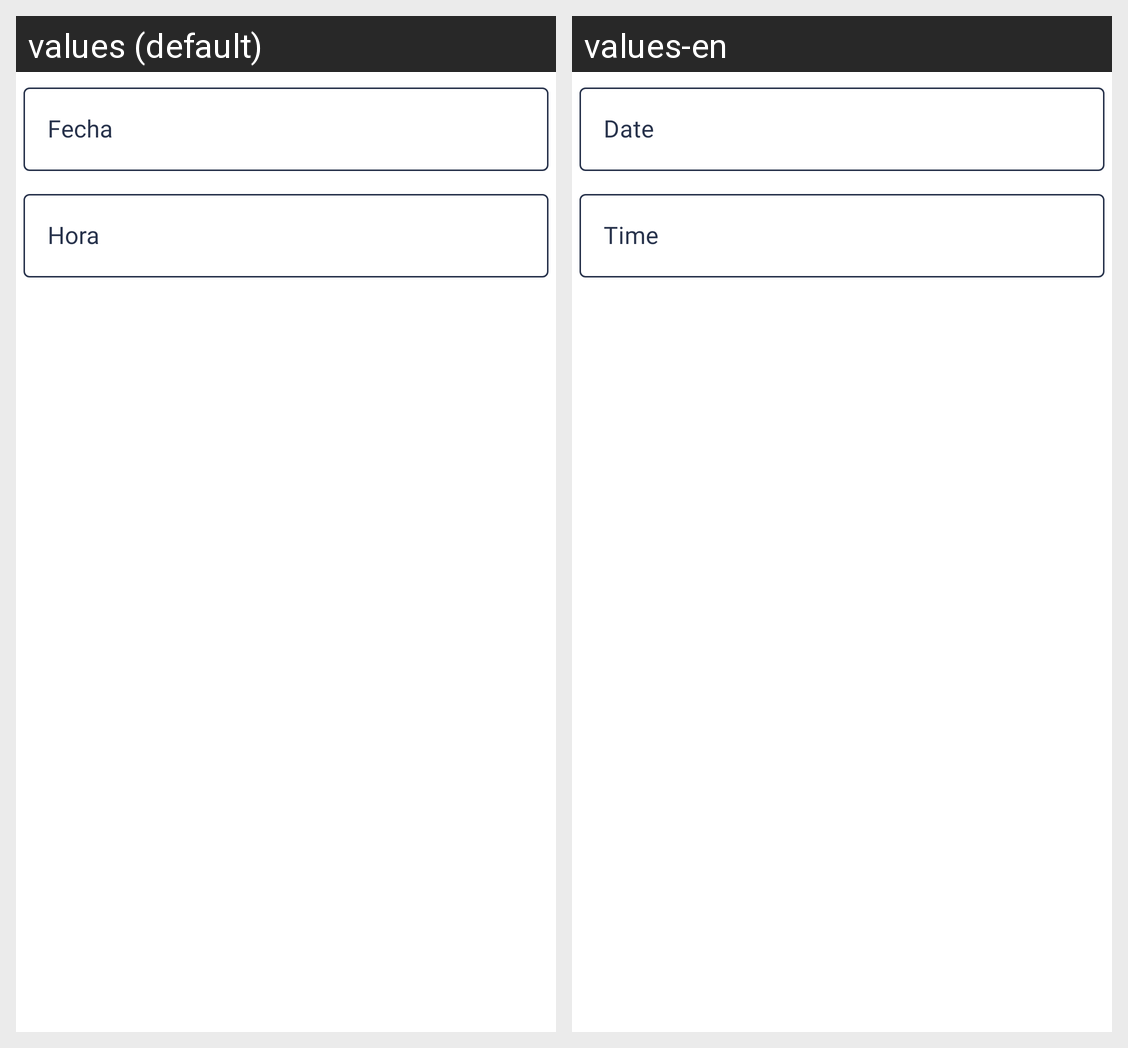

Translations of the strings shown on this Android screen, per locale in the grid:
Android screen res/layout/fragment_add_edit_task_with_time.xml rendered under 2 locales, left to right: values (default), values-en. Device: Nexus 5 (rendered at 1080×1920; each locale shown at half size, 540×960, under a caption strip naming it); theme Theme.ReminderApp.
Strings drawn on this screen, with the default value and each locale's value (text and hints the layout hard-codes, and strings that could not be matched under every locale, appear in the picture but are not listed):

date
  values: Fecha
  values-en: Date

time
  values: Hora
  values-en: Time
